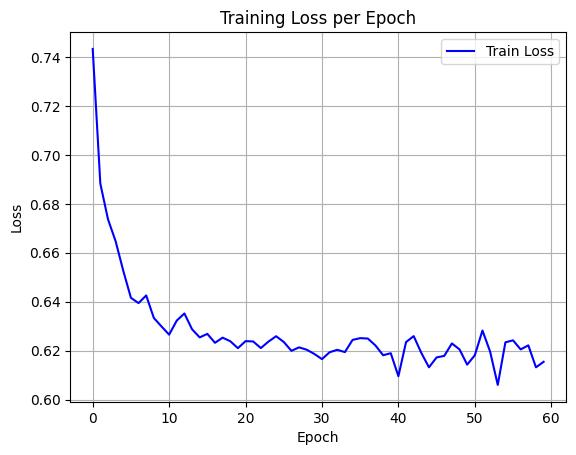

The file beside this chart, header and first rows:
epoch, train_loss
0, 0.7432
1, 0.6882
2, 0.6737
3, 0.6647
4, 0.6527
5, 0.6416
6, 0.6395
7, 0.6426
8, 0.6334
9, 0.6299
10, 0.6266
11, 0.6323
12, 0.6352
13, 0.6288
14, 0.6255
15, 0.6269
16, 0.6232
17, 0.6253
18, 0.6239
19, 0.6211
20, 0.6239
21, 0.6238
22, 0.6211
23, 0.6237
24, 0.6259
25, 0.6236
26, 0.62
27, 0.6214
28, 0.6204
29, 0.6187
30, 0.6166
31, 0.6194
32, 0.6204
33, 0.6195
34, 0.6244
35, 0.6252
36, 0.625
37, 0.6221
38, 0.6182
39, 0.619
40, 0.6096
41, 0.6235
42, 0.626
43, 0.6191
44, 0.6132
45, 0.6173
46, 0.6179
47, 0.623
48, 0.6206
49, 0.6143
50, 0.6182
51, 0.6283
52, 0.6197
53, 0.6061
54, 0.6234
55, 0.6243
56, 0.6205
57, 0.6222
58, 0.6132
59, 0.6155
